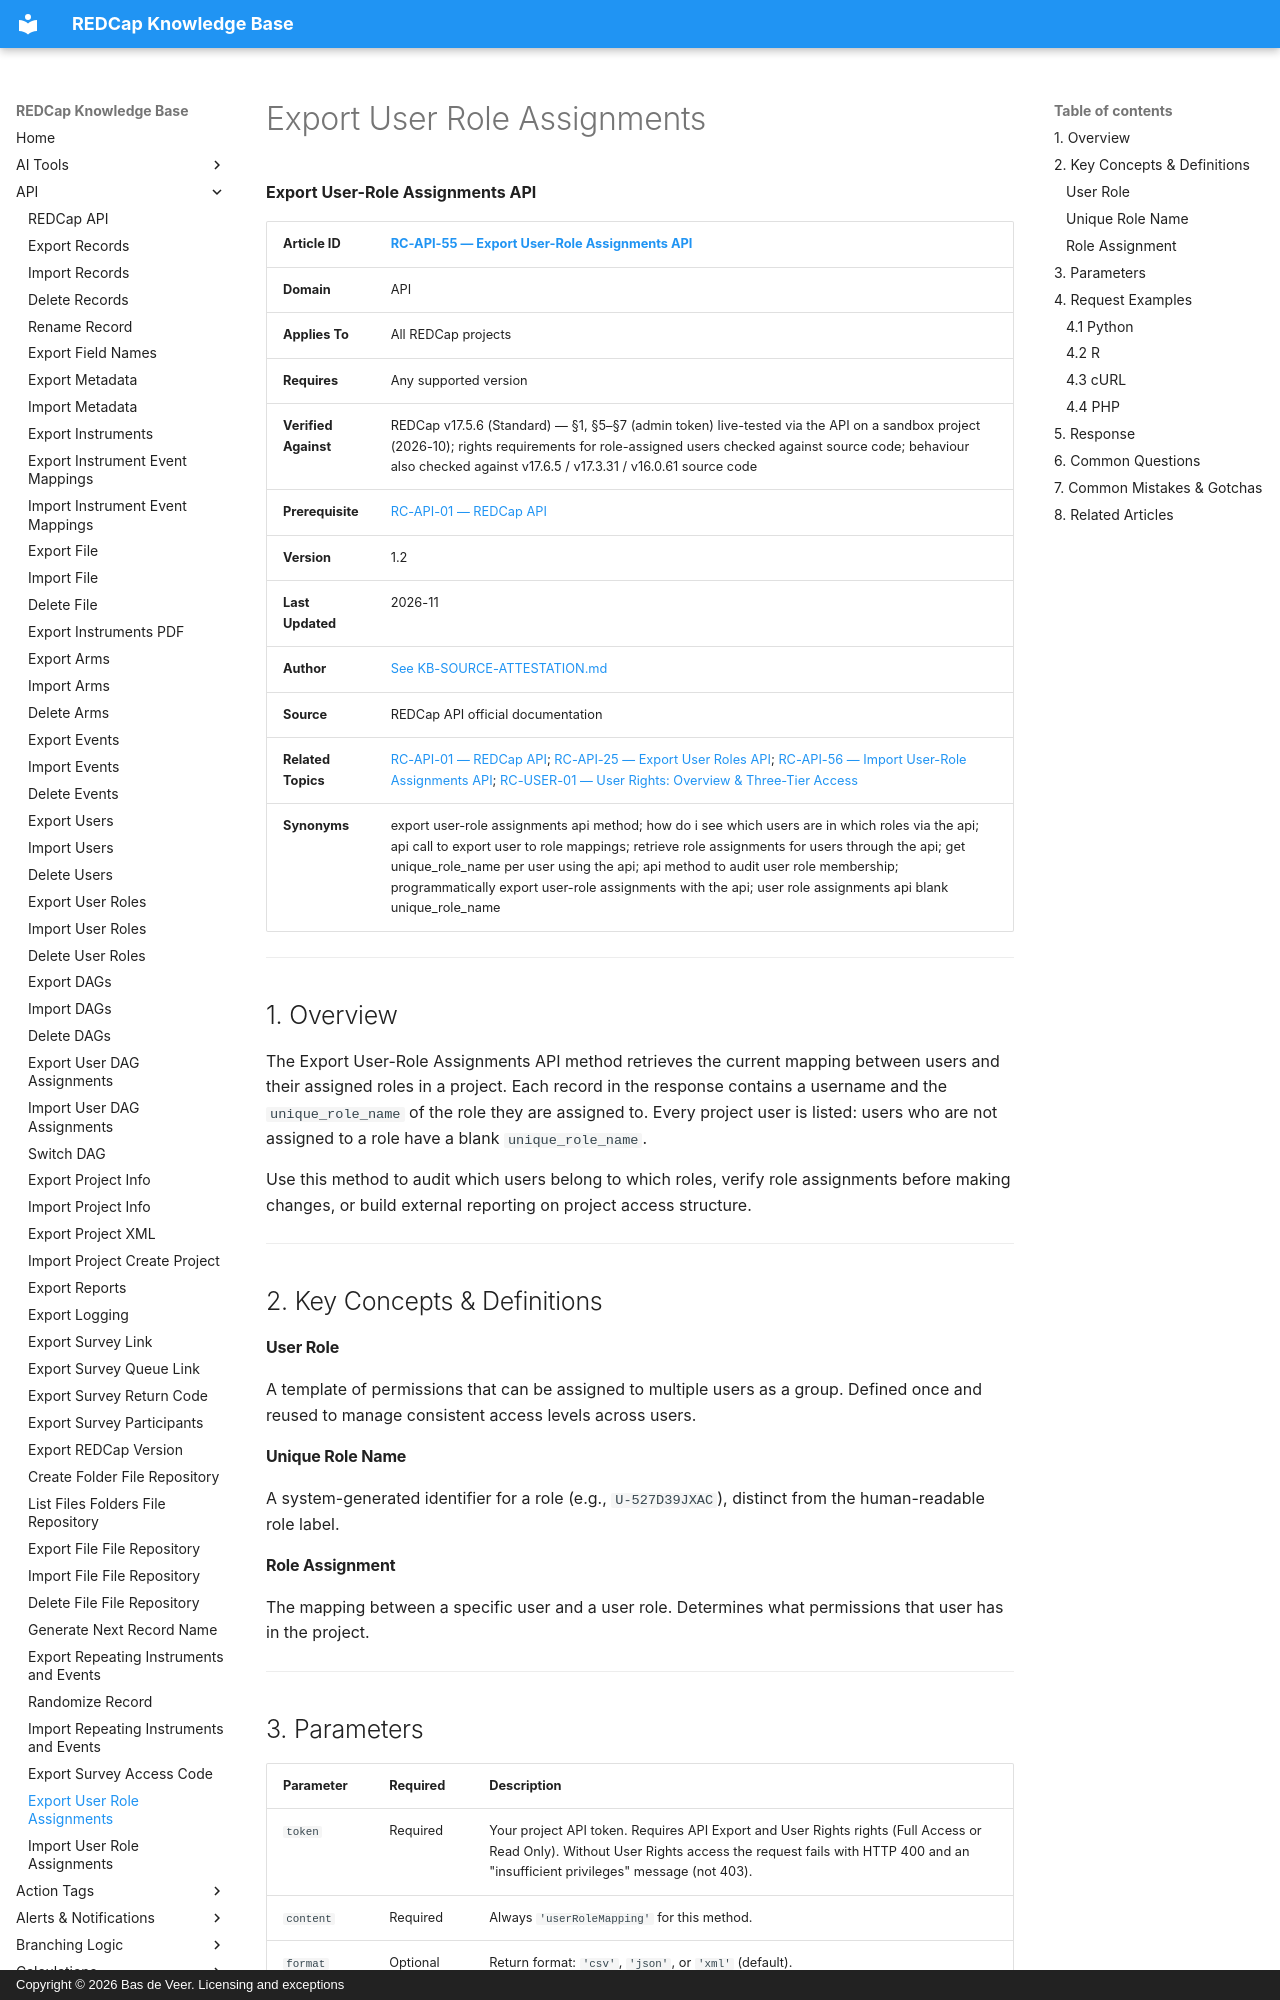

repository: bdeveer/REDCap_KB_RAG · page: RC-API-55_Export-User-Role-Assignments/index.html · generator: mkdocs · copyright: Copyright © 2026 Bas de Veer. Licensing and exceptions



**Export User-Role Assignments API**

| **Article ID** | [RC-API-55 — Export User-Role Assignments API](RC-API-55_Export-User-Role-Assignments.md) |
|---|---|
| **Domain** | API |
| **Applies To** | All REDCap projects |
| **Requires** | Any supported version |
| **Verified Against** | REDCap v17.5.6 (Standard) — §1, §5–§7 (admin token) live-tested via the API on a sandbox project (2026-10); rights requirements for role-assigned users checked against source code; behaviour also checked against v17.6.5 / v17.3.31 / v16.0.61 source code |
| **Prerequisite** | [RC-API-01 — REDCap API](RC-API-01_REDCap-API.md) |
| **Version** | 1.2 |
| **Last Updated** | 2026-11 |
| **Author** | [See KB-SOURCE-ATTESTATION.md](KB-SOURCE-ATTESTATION.md) |
| **Source** | REDCap API official documentation |
| **Related Topics** | [RC-API-01 — REDCap API](RC-API-01_REDCap-API.md); [RC-API-25 — Export User Roles API](RC-API-25_Export-User-Roles.md); [RC-API-56 — Import User-Role Assignments API](RC-API-56_Import-User-Role-Assignments.md); [RC-USER-01 — User Rights: Overview & Three-Tier Access](RC-USER-01_User-Rights-Overview-and-Three-Tier-Access.md) |
| **Synonyms** | export user-role assignments api method; how do i see which users are in which roles via the api; api call to export user to role mappings; retrieve role assignments for users through the api; get unique_role_name per user using the api; api method to audit user role membership; programmatically export user-role assignments with the api; user role assignments api blank unique_role_name |

---

## 1. Overview

The Export User-Role Assignments API method retrieves the current mapping between users and their assigned roles in a project. Each record in the response contains a username and the `unique_role_name` of the role they are assigned to. Every project user is listed: users who are not assigned to a role have a blank `unique_role_name`.

Use this method to audit which users belong to which roles, verify role assignments before making changes, or build external reporting on project access structure.

---

## 2. Key Concepts & Definitions

#### User Role
A template of permissions that can be assigned to multiple users as a group. Defined once and reused to manage consistent access levels across users.

#### Unique Role Name
A system-generated identifier for a role (e.g., `U-527D39JXAC`), distinct from the human-readable role label.

#### Role Assignment
The mapping between a specific user and a user role. Determines what permissions that user has in the project.

---
